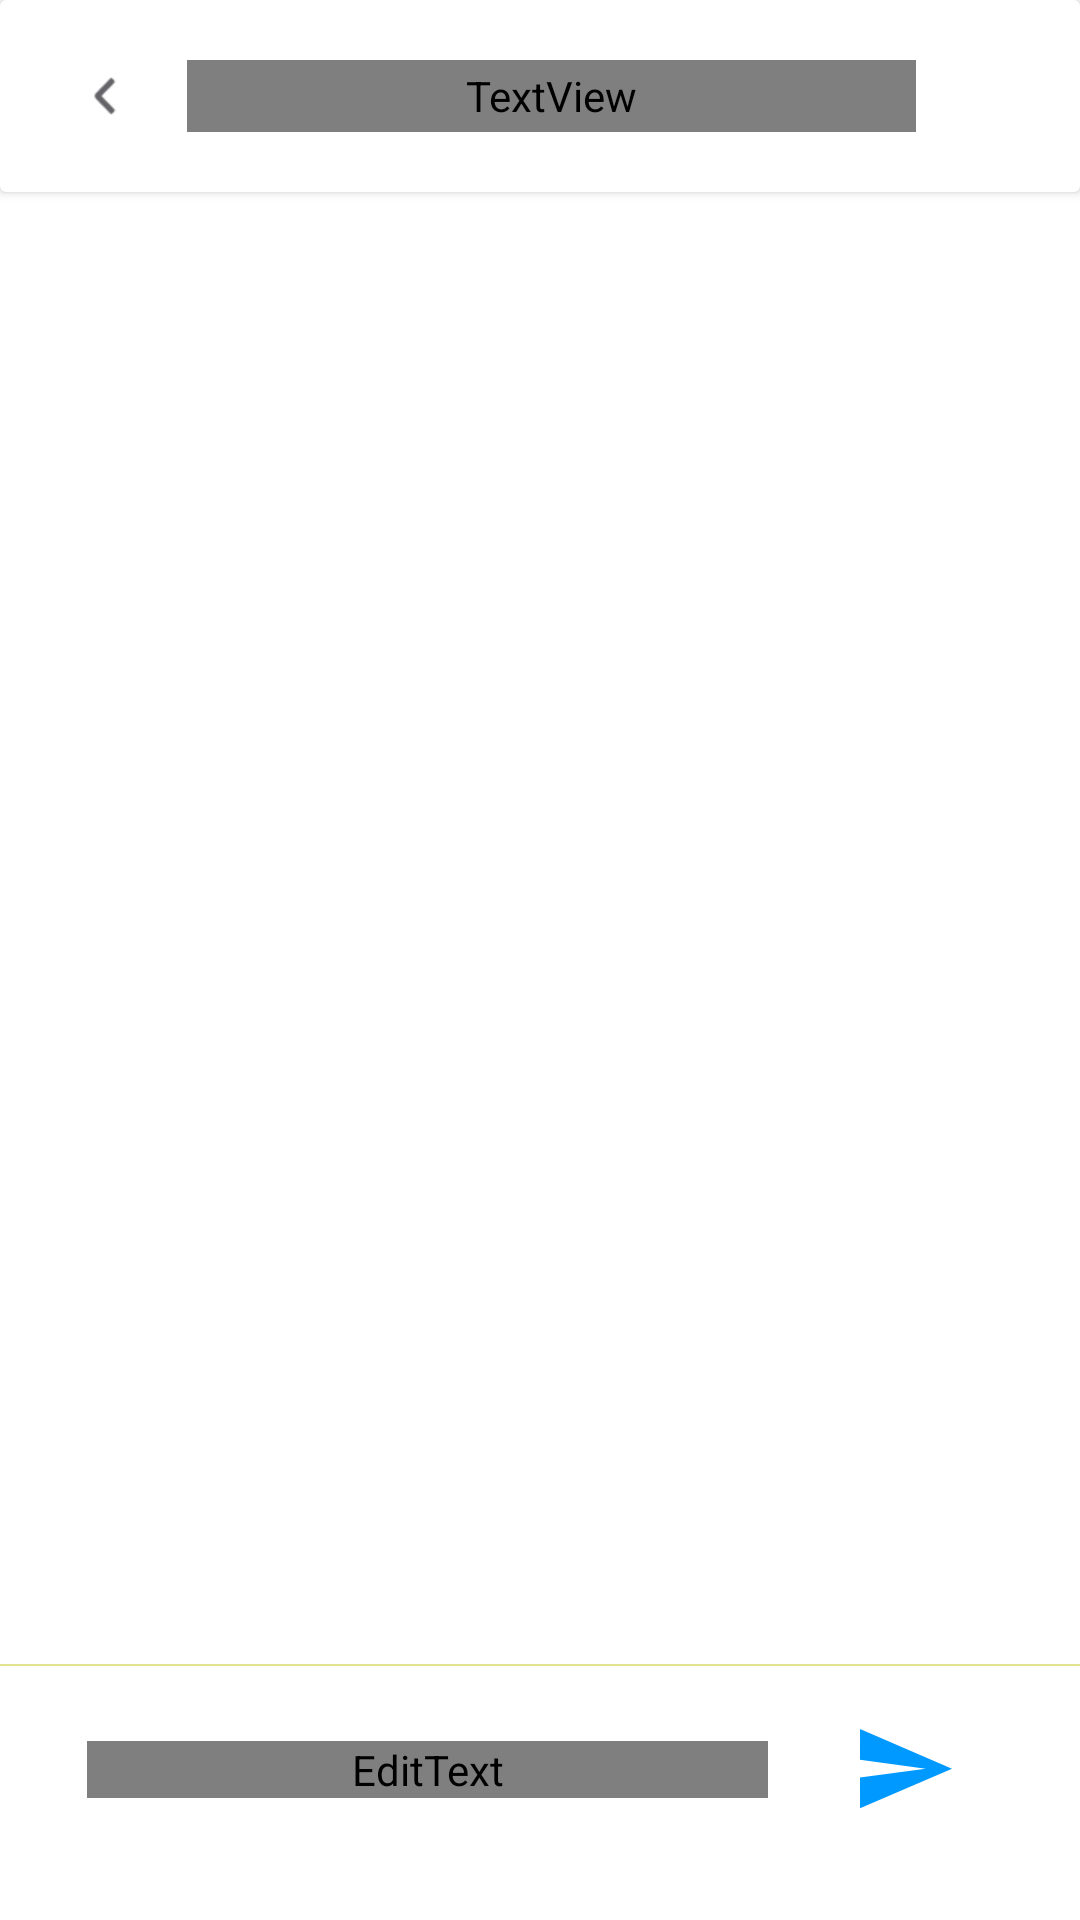

Here is an Android app screen rendered from its layout file. Give the layout XML and the strings, colors and styles it references.
<!-- AndroidManifest.xml: application theme Theme.Account -->
<!-- res/layout/activity_chat.xml -->
<?xml version="1.0" encoding="utf-8"?>
<RelativeLayout xmlns:android="http://schemas.android.com/apk/res/android"
    xmlns:app="http://schemas.android.com/apk/res-auto"
    xmlns:tools="http://schemas.android.com/tools"
    android:layout_width="match_parent"
    android:layout_height="match_parent"
    tools:context=".ChatActivity">
            <androidx.cardview.widget.CardView
                android:layout_width="match_parent"
                android:layout_height="wrap_content"
                android:id="@+id/online_chat">
                <RelativeLayout
                    android:layout_width="match_parent"
                    android:layout_height="match_parent">
                    <ImageView
                        android:layout_width="22.9dp"
                        android:layout_height="24dp"
                        android:id="@+id/back_button5"
                        android:src="@drawable/array_back"
                        android:layout_marginLeft="24dp"
                        android:layout_marginVertical="20dp"/>
                    <TextView
                        android:layout_width="match_parent"
                        android:layout_height="24dp"
                        android:text="Онлайн чат"
                        android:lineHeight="24dp"
                        android:fontFamily="@font/open_sans"
                        android:textFontWeight="600"
                        android:textColor="@color/black"
                        android:layout_centerHorizontal="true"
                        android:gravity="center"
                        android:layout_toRightOf="@+id/back_button5"
                        android:textSize="16sp"
                        android:layout_alignBottom="@+id/back_button5"
                        android:layout_marginLeft= "15.23dp"
                        android:layout_marginRight="54.51dp"/>
                </RelativeLayout>
            </androidx.cardview.widget.CardView>
    <androidx.core.widget.NestedScrollView
        android:layout_width="match_parent"
        android:layout_height="wrap_content"
        android:overScrollMode="never"
        android:layout_below="@+id/online_chat"
        android:layout_marginTop="25dp">
        <LinearLayout
            android:layout_width="match_parent"
            android:layout_height="wrap_content"
            android:orientation="vertical">
            <androidx.recyclerview.widget.RecyclerView
                android:id="@+id/recycler_view"
                android:layout_width="match_parent"
                android:layout_height="wrap_content"
                android:orientation="vertical"
                android:overScrollMode="never"
                android:layout_marginBottom="16dp"/>
        </LinearLayout>
    </androidx.core.widget.NestedScrollView>
    <RelativeLayout
        android:id="@+id/layout_gchat_chatbox"
        android:layout_width="match_parent"
        android:layout_height="100dp"
        android:layout_marginTop="46dp"
        android:layout_alignParentBottom="true"
        android:background="@color/white">
        <View
            android:layout_width="match_parent"
            android:layout_height="0.5dp"
            android:layout_above="@+id/edit_gchat_message"
            android:background="#DADDE080"/>
        <EditText
            android:layout_marginLeft="29dp"
            android:lineHeight="24dp"
            android:textSize="14sp"
            android:fontFamily="@font/open_sans"
            android:textFontWeight="400"
            android:id="@+id/edit_gchat_message"
            android:layout_width="match_parent"
            android:layout_marginTop="25dp"
            android:layout_height="wrap_content"
            android:layout_centerVertical="true"
            android:layout_toStartOf="@+id/button_gchat_send"
            android:hint="Enter Message"
            android:layout_marginBottom="27dp"
            android:layout_marginRight="30dp"
            android:inputType="text"
            tools:ignore="Autofill" />
        <ImageView
            android:id="@+id/button_gchat_send"
            android:layout_width="32dp"
            android:layout_height="27dp"
            android:layout_alignParentEnd="true"
            android:layout_centerInParent="true"
            android:src="@drawable/send_button"
            android:layout_marginRight="42dp"/>
    </RelativeLayout>
</RelativeLayout>
<!-- resources referenced by this layout -->
<resources>
  <color name="black">#FF000000</color>
  <color name="white">#FFFFFFFF</color>
  <!-- drawable array_back: png bitmap (drawable, 269 bytes) -->
  <!-- drawable send_button (drawable) -->
  <vector xmlns:android="http://schemas.android.com/apk/res/android"
      android:width="32dp"
      android:height="28dp"
      android:viewportWidth="32"
      android:viewportHeight="28">
    <path
        android:pathData="M0.015,27.429L32,13.714L0.015,0L0,10.667L22.857,13.714L0,16.762L0.015,27.429Z"
        android:fillColor="#0099FF"/>
  </vector>
  <style name="Theme.Account" parent="Theme.MaterialComponents.DayNight.NoActionBar">
          
          <item name="colorPrimary">@color/purple_500</item>
          <item name="colorPrimaryVariant">@color/purple_700</item>
          <item name="colorOnPrimary">@color/white</item>
          
          <item name="colorSecondary">@color/teal_200</item>
          <item name="colorSecondaryVariant">@color/teal_700</item>
          <item name="colorOnSecondary">@color/black</item>
          
          <item name="android:statusBarColor" tools:targetApi="21">?attr/colorPrimaryVariant</item>
          
      </style>
  <color name="purple_500">#FF6200EE</color>
  <color name="purple_700">#FF3700B3</color>
  <color name="teal_200">#FF03DAC5</color>
  <color name="teal_700">#FF018786</color>
</resources>
